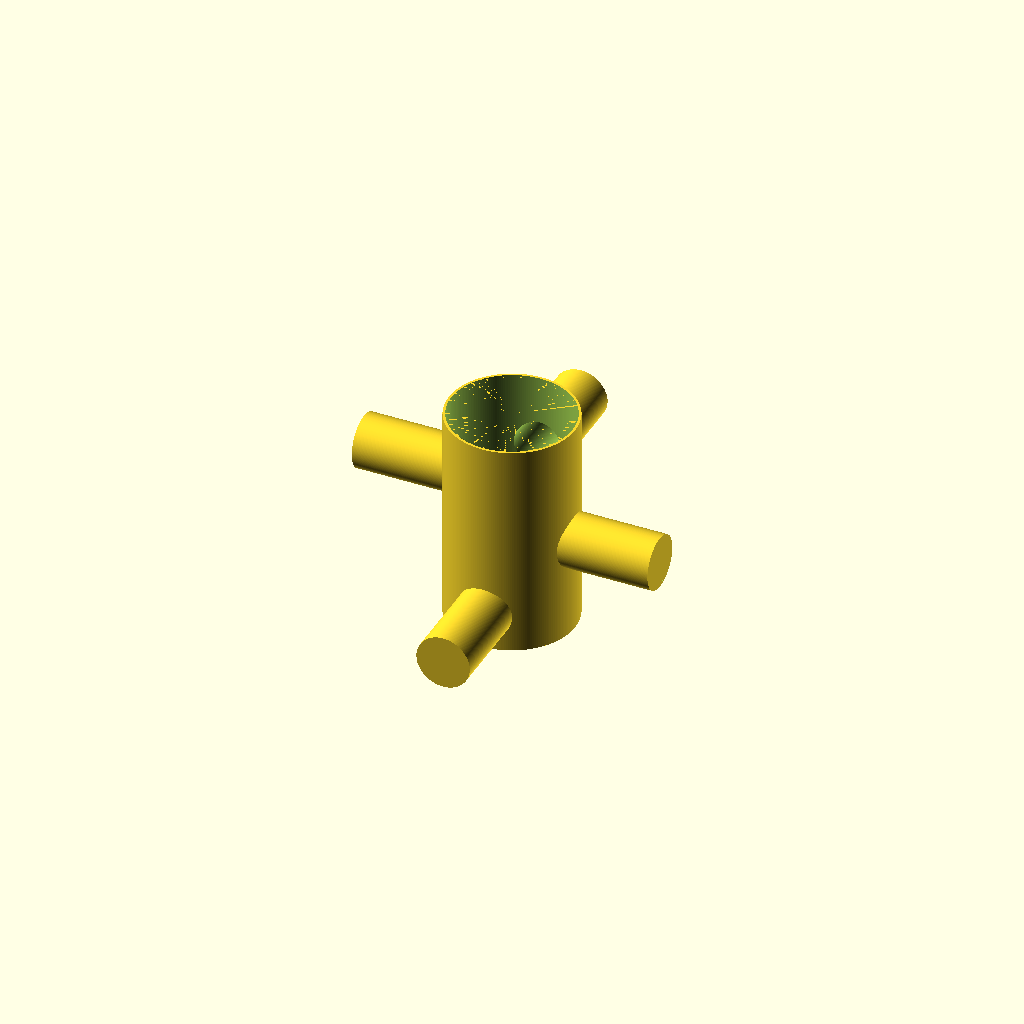
Cell 1 — every parameter at its default value.
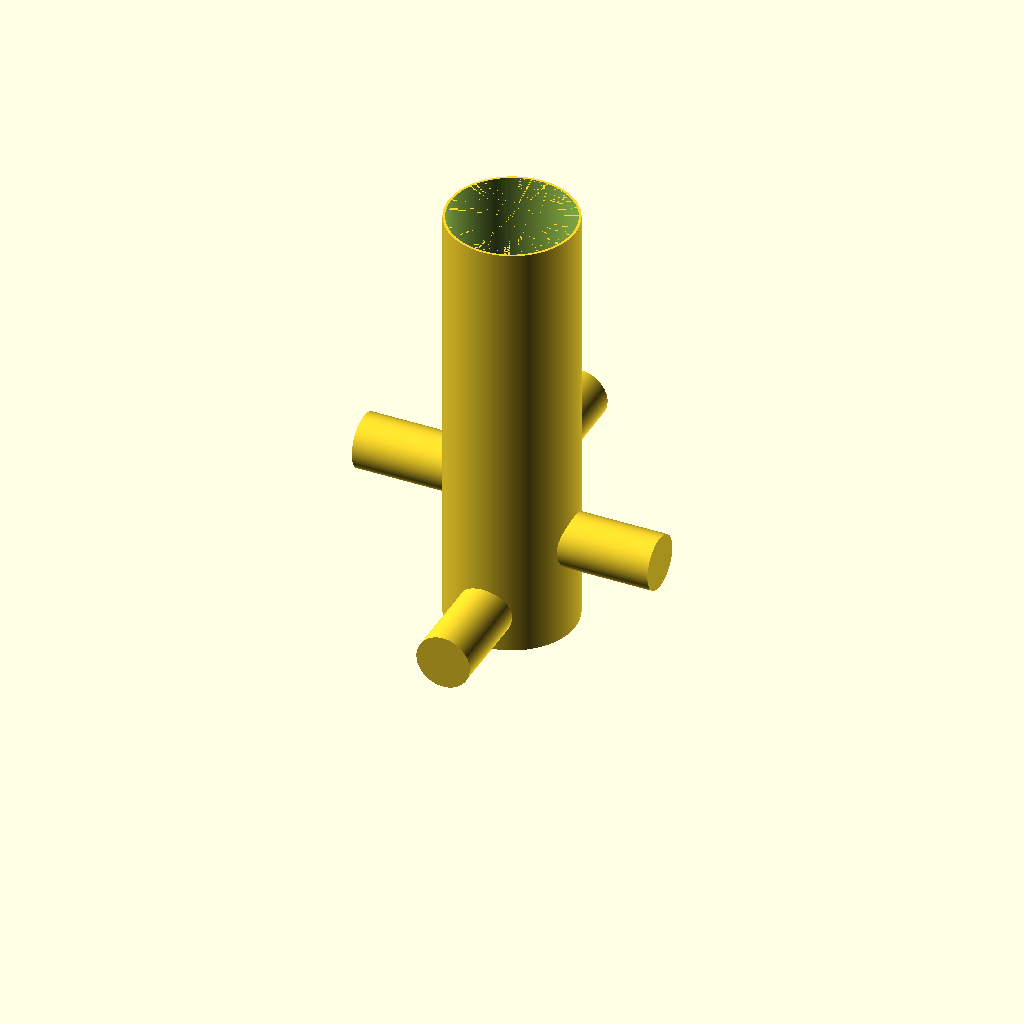
Cell 2 — CYLINDER_HEIGHT set to 180, the other parameters unchanged.
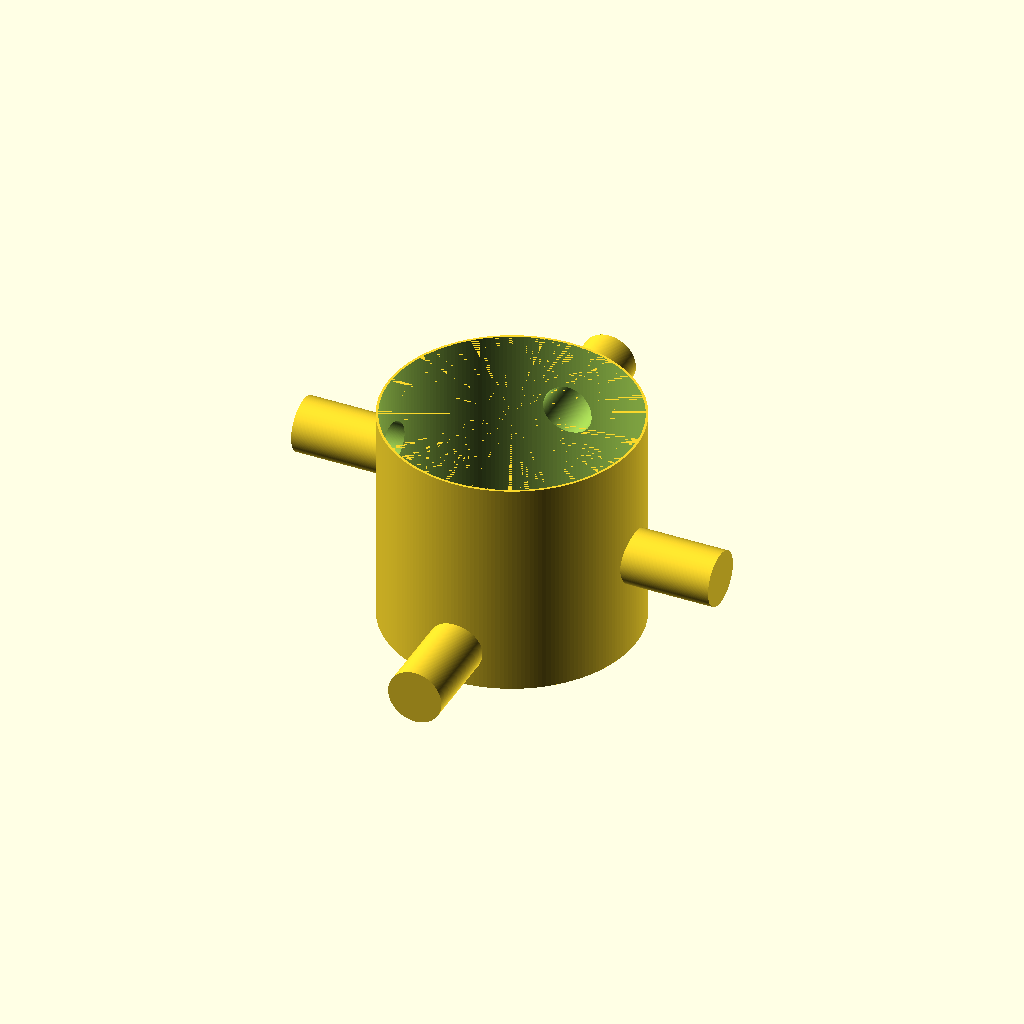
Cell 3 — CYLINDER_RADIUS set to 50, the other parameters unchanged.
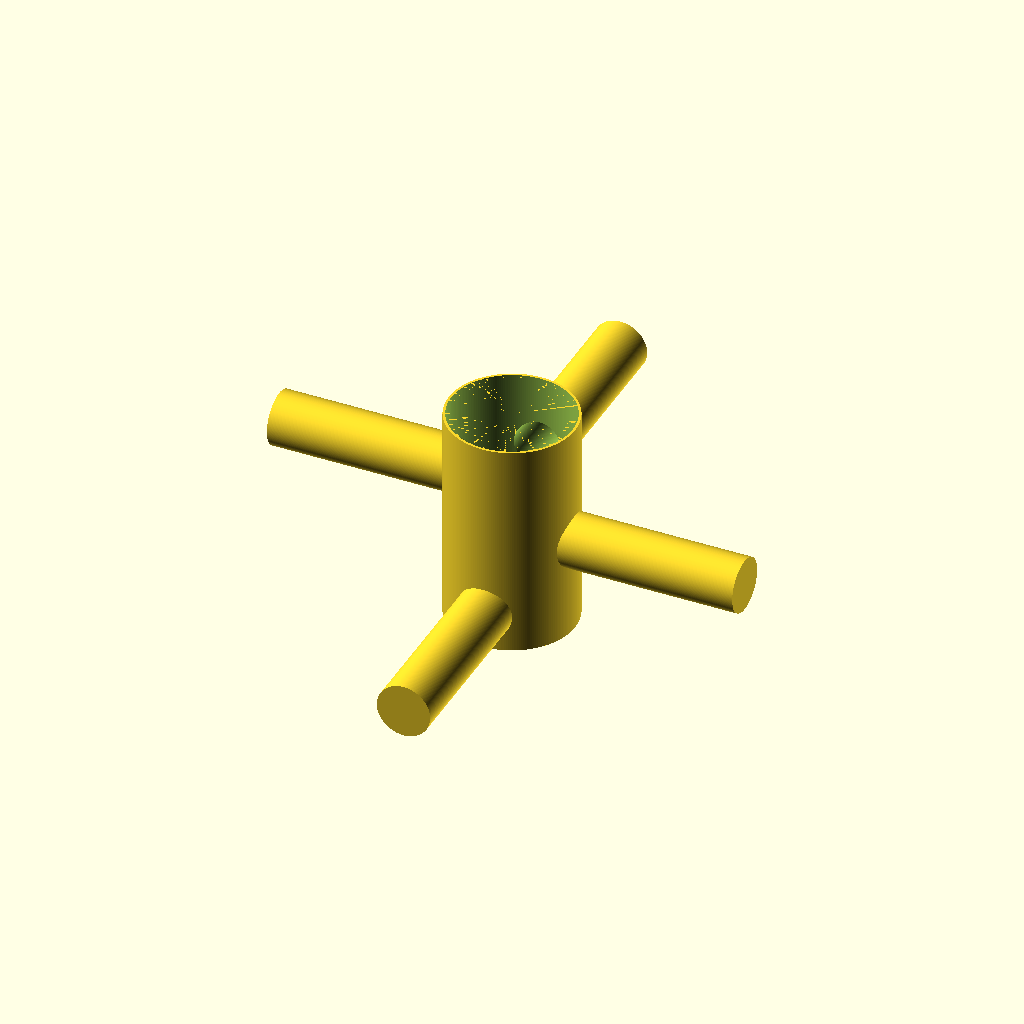
Cell 4: PIPE_EXTEND = 70 (everything else at default).
All cells are drawn from one camera (rotation 55°, 0°, 25°, orthographic, colour scheme Cornfield), so only the parameter changes between them.
OpenSCAD source file z_声学超结构/003_使用过的结构/026_直通旁路.scad:
include <BOSL2/std.scad>

$fn = 200;              // 圆形细分精度

/* ========== 可配置参数 ========== */
// 圆柱主体参数
CYLINDER_HEIGHT = 90;   // 圆柱主体高度
CYLINDER_RADIUS = 25;   // 圆柱主体半径
WALL_THICKNESS = 1;     // 壁厚

// 管道参数
PIPE_COUNT = 4;         // 管道数量
PIPE_EXTEND = 35;  // 伸出圆柱的管道长度
PIPE_RADIUS = 10;       // 管道半径
PIPE_WALL = 1;          // 管道壁厚

// 管道起始角度和高度数组
PIPE_ROTATIONS = [0, 90, 180, 270];  // 各管道绕Z轴旋转角度
PIPE_HEIGHTS   = [15, 40, 60, 60];   // 各管道起始高度

// 底板参数
BASE_SIZE = 1000;       // 底板尺寸
BASE_HEIGHT = 2;        // 底板厚度
/* ============================== */

// 管道模块
module pip(c_extend=PIPE_EXTEND, c_r=PIPE_RADIUS, rotate_z=90, h=10, thick=PIPE_WALL, hollow=true){
    translate([0, 0, h]){
        rotate([90, 0, rotate_z]){
            if (hollow) {
                difference(){
                    cylinder(h = c_extend, r = c_r + thick, center = false);
                    translate([0, 0, -thick])
                    cylinder(h = c_extend + 0.2, r = c_r, center = false);
                }
            } else {
                cylinder(h = c_extend, r = c_r, center = false);
            }
        }
    }
}

// 生成所有管道
module all_pipes(hollow=true) {
    for (i = [0:PIPE_COUNT-1]) {
        pip(c_extend=PIPE_EXTEND + CYLINDER_RADIUS + WALL_THICKNESS , c_r=PIPE_RADIUS, 
            rotate_z=PIPE_ROTATIONS[i], 
            h=PIPE_HEIGHTS[i], 
            thick=PIPE_WALL, 
            hollow=hollow);
    }
}


module A(){

    // 主体结构
    difference(){ 
        union(){
            all_pipes(hollow=true);
        }
        cylinder(h = CYLINDER_HEIGHT, r = CYLINDER_RADIUS, center = false);
    }

    // 外壳
    difference(){
        cylinder(h = CYLINDER_HEIGHT, r = CYLINDER_RADIUS + WALL_THICKNESS, center = false);
        translate([0, 0, -0.01]){
            cylinder(h = CYLINDER_HEIGHT + 0.02, r = CYLINDER_RADIUS, center = false);
        }
        all_pipes(hollow=false);
    }

}


A();

// translate([CYLINDER_RADIUS * 1.5, CYLINDER_RADIUS * 1.5, 0])
//     A();

// // 底板
// difference(){
//     cuboid([BASE_SIZE, BASE_SIZE, BASE_HEIGHT], anchor=[0, 0, -1]);
//     cylinder(h = CYLINDER_HEIGHT, r = CYLINDER_RADIUS, center = false);
// }
Customizer parameters (derived from the source; name, type, default, range or options):
CYLINDER_HEIGHT: number, default 90
CYLINDER_RADIUS: number, default 25
WALL_THICKNESS: number, default 1
PIPE_COUNT: number, default 4
PIPE_EXTEND: number, default 35
PIPE_RADIUS: number, default 10
PIPE_WALL: number, default 1
PIPE_ROTATIONS: vector, default [0, 90, 180, 270]
PIPE_HEIGHTS: vector, default [15, 40, 60, 60]
BASE_SIZE: number, default 1000
BASE_HEIGHT: number, default 2
